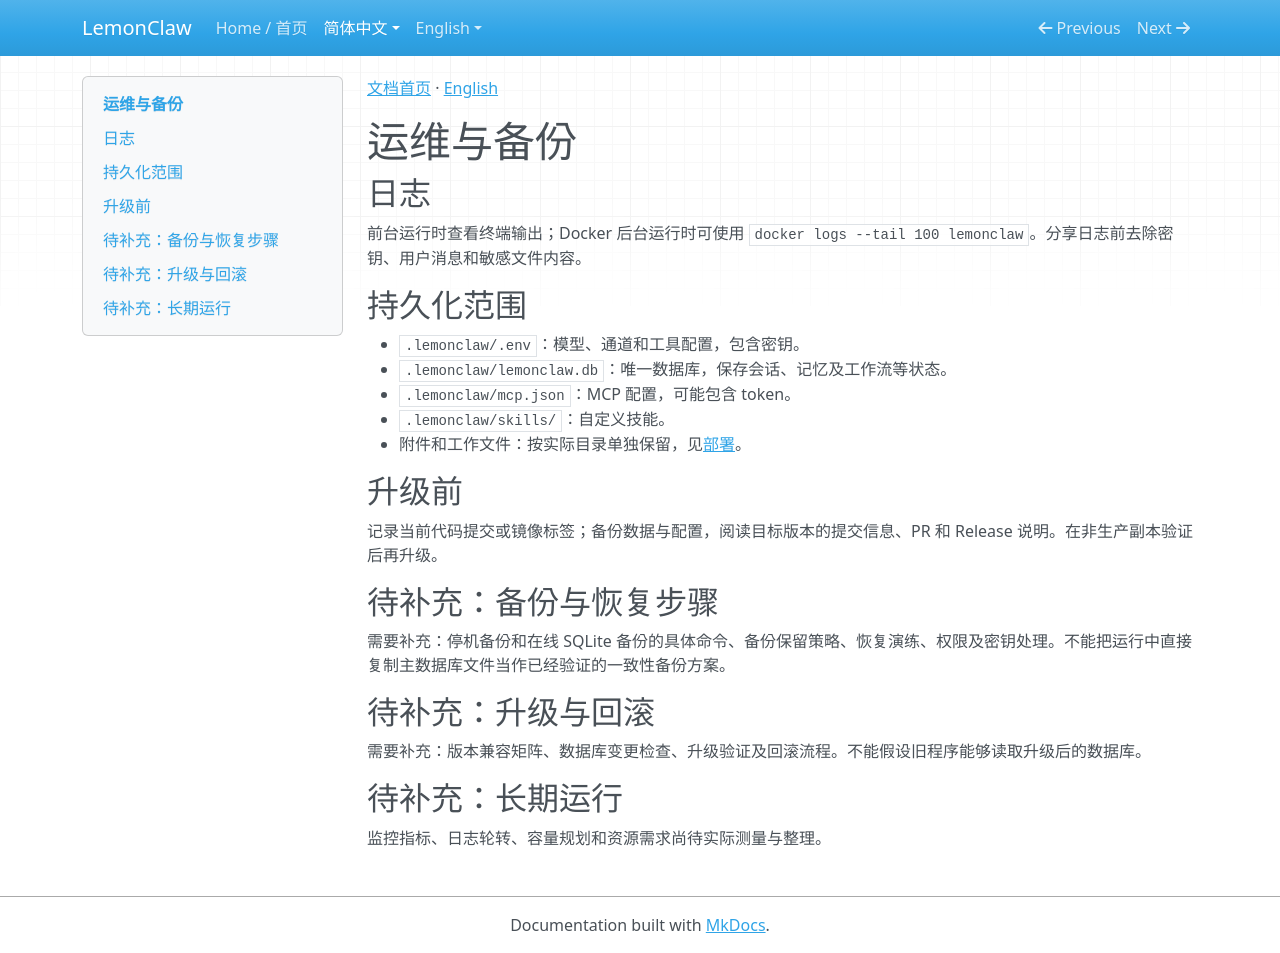

repository: nl8590687/lemonclaw · page: zh/operations/index.html · generator: mkdocs

[文档首页](index.md) · [English](../en/operations.md)

# 运维与备份

## 日志

前台运行时查看终端输出；Docker 后台运行时可使用 `docker logs --tail 100 lemonclaw`。分享日志前去除密钥、用户消息和敏感文件内容。

## 持久化范围

- `.lemonclaw/.env`：模型、通道和工具配置，包含密钥。
- `.lemonclaw/lemonclaw.db`：唯一数据库，保存会话、记忆及工作流等状态。
- `.lemonclaw/mcp.json`：MCP 配置，可能包含 token。
- `.lemonclaw/skills/`：自定义技能。
- 附件和工作文件：按实际目录单独保留，见[部署](deployment.md)。

## 升级前

记录当前代码提交或镜像标签；备份数据与配置，阅读目标版本的提交信息、PR 和 Release 说明。在非生产副本验证后再升级。

## 待补充：备份与恢复步骤

需要补充：停机备份和在线 SQLite 备份的具体命令、备份保留策略、恢复演练、权限及密钥处理。不能把运行中直接复制主数据库文件当作已经验证的一致性备份方案。

## 待补充：升级与回滚

需要补充：版本兼容矩阵、数据库变更检查、升级验证及回滚流程。不能假设旧程序能够读取升级后的数据库。

## 待补充：长期运行

监控指标、日志轮转、容量规划和资源需求尚待实际测量与整理。
